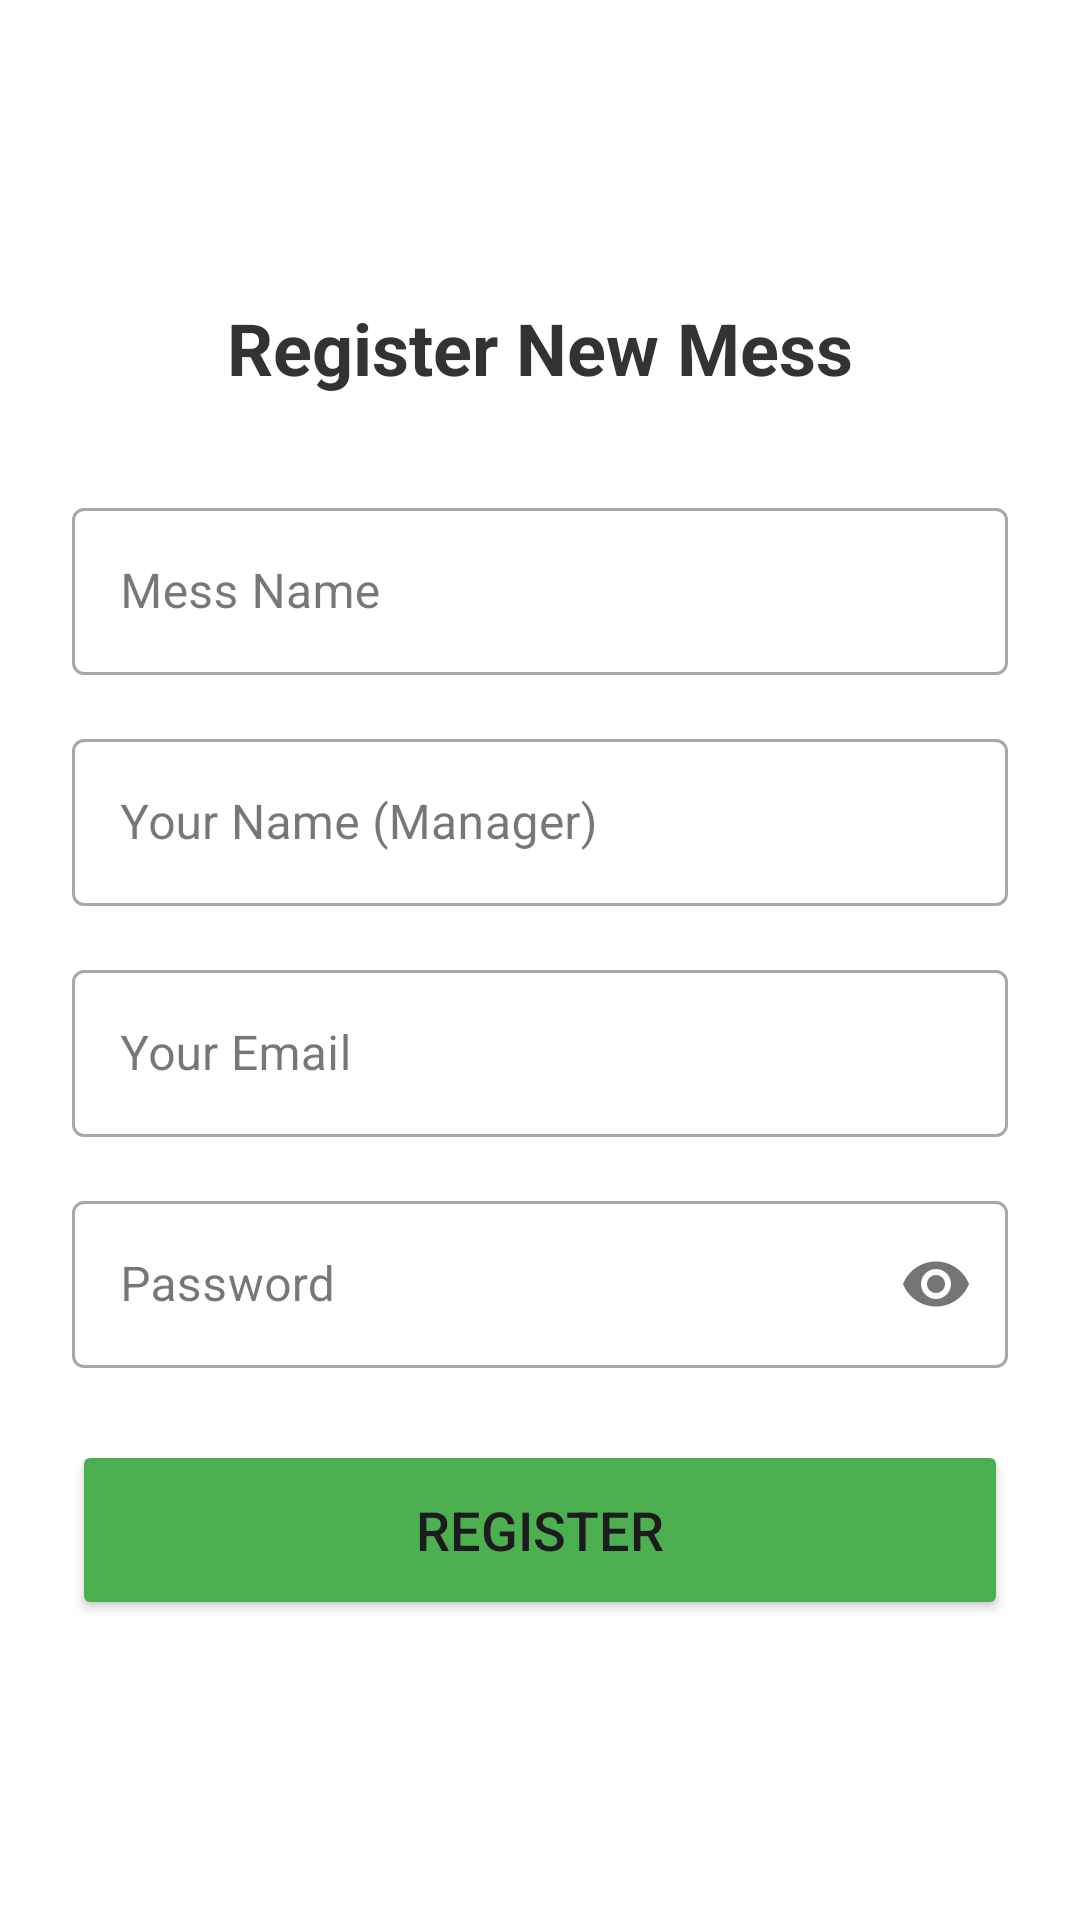

This screen was rendered from an Android layout file. Write that file and the resources it references.
<!-- AndroidManifest.xml: application theme Theme.MessManagement -->
<!-- res/layout/activity_register.xml -->
<?xml version="1.0" encoding="utf-8"?>
<LinearLayout xmlns:android="http://schemas.android.com/apk/res/android"
    xmlns:app="http://schemas.android.com/apk/res-auto"
    xmlns:tools="http://schemas.android.com/tools"
    android:layout_width="match_parent"
    android:layout_height="match_parent"
    android:orientation="vertical"
    android:padding="24dp"
    android:gravity="center"
    android:background="#FFFFFF"
    tools:context=".RegisterActivity">

    <TextView
        android:layout_width="wrap_content"
        android:layout_height="wrap_content"
        android:text="Register New Mess"
        android:textSize="24sp"
        android:textStyle="bold"
        android:textColor="#333333"
        android:layout_marginBottom="32dp"/>

    <com.google.android.material.textfield.TextInputLayout
        android:layout_width="match_parent"
        android:layout_height="wrap_content"
        android:layout_marginBottom="16dp"
        style="@style/Widget.MaterialComponents.TextInputLayout.OutlinedBox"
        android:hint="Mess Name">

        <com.google.android.material.textfield.TextInputEditText
            android:id="@+id/editTextMessName"
            android:layout_width="match_parent"
            android:layout_height="wrap_content"
            android:inputType="textPersonName"/>
    </com.google.android.material.textfield.TextInputLayout>

    <com.google.android.material.textfield.TextInputLayout
        android:layout_width="match_parent"
        android:layout_height="wrap_content"
        android:layout_marginBottom="16dp"
        style="@style/Widget.MaterialComponents.TextInputLayout.OutlinedBox"
        android:hint="Your Name (Manager)">

        <com.google.android.material.textfield.TextInputEditText
            android:id="@+id/editTextManagerName"
            android:layout_width="match_parent"
            android:layout_height="wrap_content"
            android:inputType="textPersonName"/>
    </com.google.android.material.textfield.TextInputLayout>

    <com.google.android.material.textfield.TextInputLayout
        android:layout_width="match_parent"
        android:layout_height="wrap_content"
        android:layout_marginBottom="16dp"
        style="@style/Widget.MaterialComponents.TextInputLayout.OutlinedBox"
        android:hint="Your Email">

        <com.google.android.material.textfield.TextInputEditText
            android:id="@+id/editTextEmail"
            android:layout_width="match_parent"
            android:layout_height="wrap_content"
            android:inputType="textEmailAddress"/>
    </com.google.android.material.textfield.TextInputLayout>

    <com.google.android.material.textfield.TextInputLayout
        android:layout_width="match_parent"
        android:layout_height="wrap_content"
        style="@style/Widget.MaterialComponents.TextInputLayout.OutlinedBox"
        app:passwordToggleEnabled="true"
        android:hint="Password">

        <com.google.android.material.textfield.TextInputEditText
            android:id="@+id/editTextPassword"
            android:layout_width="match_parent"
            android:layout_height="wrap_content"
            android:inputType="textPassword"/>
    </com.google.android.material.textfield.TextInputLayout>

    <Button
        android:id="@+id/registerButton"
        android:layout_width="match_parent"
        android:layout_height="60dp"
        android:layout_marginTop="24dp"
        android:backgroundTint="#4CAF50"
        android:text="Register"
        android:textSize="18sp"
        app:cornerRadius="8dp" />

</LinearLayout>
<!-- resources referenced by this layout -->
<resources>
  <style name="Theme.MessManagement" parent="Base.Theme.MessManagement" />
  <style name="Base.Theme.MessManagement" parent="Theme.Material3.DayNight.NoActionBar">
          <item name="colorPrimary">@color/primary</item>
          <item name="colorOnPrimary">@color/onPrimary</item>
          <item name="colorPrimaryContainer">@color/primaryContainer</item>
          <item name="colorOnPrimaryContainer">@color/onPrimaryContainer</item>
          <item name="colorSecondary">@color/secondary</item>
          <item name="colorOnSecondary">@color/onSecondary</item>
          <item name="colorSecondaryContainer">@color/secondaryContainer</item>
          <item name="colorOnSecondaryContainer">@color/onSecondaryContainer</item>
          <item name="colorTertiary">@color/tertiary</item>
          <item name="colorOnTertiary">@color/onTertiary</item>
          <item name="colorTertiaryContainer">@color/tertiaryContainer</item>
          <item name="colorOnTertiaryContainer">@color/onTertiaryContainer</item>
          <item name="colorError">@color/error</item>
          <item name="colorOnError">@color/onError</item>
          <item name="colorErrorContainer">@color/errorContainer</item>
          <item name="colorOnErrorContainer">@color/onErrorContainer</item>
          <item name="android:colorBackground">@color/background</item>
          <item name="colorOnBackground">@color/onBackground</item>
          <item name="colorSurface">@color/surface</item>
          <item name="colorOnSurface">@color/onSurface</item>
      </style>
  <color name="primary">#6750A4</color>
  <color name="onPrimary">#FFFFFF</color>
  <color name="primaryContainer">#EADDFF</color>
  <color name="onPrimaryContainer">#21005D</color>
  <color name="secondary">#625B71</color>
  <color name="onSecondary">#FFFFFF</color>
  <color name="secondaryContainer">#E8DEF8</color>
  <color name="onSecondaryContainer">#1D192B</color>
  <color name="tertiary">#7D5260</color>
  <color name="onTertiary">#FFFFFF</color>
  <color name="tertiaryContainer">#FFD8E4</color>
  <color name="onTertiaryContainer">#31111D</color>
  <color name="error">#B3261E</color>
  <color name="onError">#FFFFFF</color>
  <color name="errorContainer">#F9DEDC</color>
  <color name="onErrorContainer">#410E0B</color>
  <color name="background">#FFFBFE</color>
  <color name="onBackground">#1C1B1F</color>
  <color name="surface">#FFFBFE</color>
  <color name="onSurface">#1C1B1F</color>
</resources>
